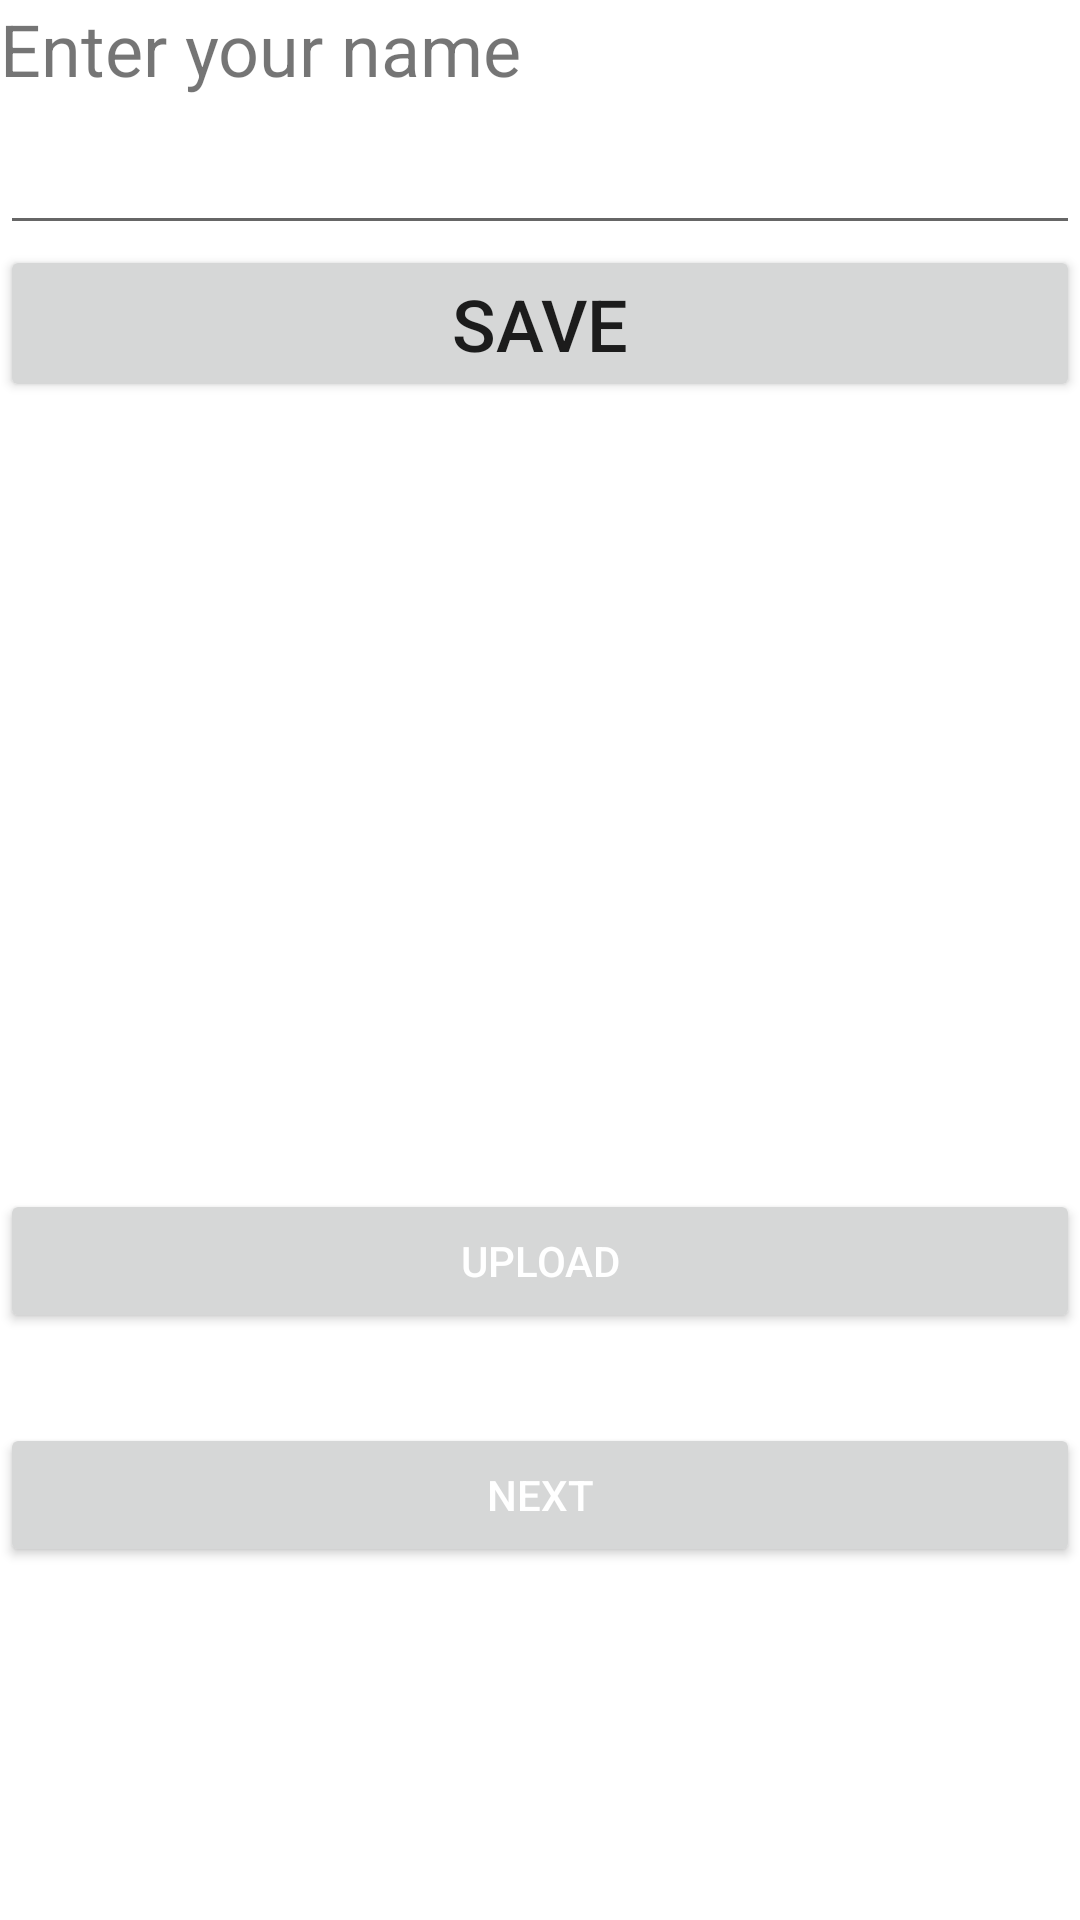

Layout XML and referenced resources for this Android screen:
<!-- AndroidManifest.xml: application theme Theme.GYMAPPLICATION -->
<!-- res/layout/activity_record_image_uploader_sql.xml -->
<?xml version="1.0" encoding="utf-8"?>
<RelativeLayout
    xmlns:android="http://schemas.android.com/apk/res/android"
    xmlns:app="http://schemas.android.com/apk/res-auto"
    xmlns:tools="http://schemas.android.com/tools"
    android:layout_width="match_parent"
    android:layout_height="match_parent"
    tools:context=".Record_image_uploader_sql">

    <TextView
        android:id="@+id/sqltextview"
        android:layout_width="wrap_content"
        android:layout_height="wrap_content"
        android:text="Enter your name"
        android:textSize="24dp"/>
    <EditText
        android:id="@+id/sqledittext"
        android:layout_width="match_parent"
        android:layout_height="wrap_content"
        android:textSize="24dp"
        android:layout_below="@id/sqltextview"/>
    <Button
        android:id="@+id/sqlbutton"
        android:layout_width="match_parent"
        android:layout_height="wrap_content"
        android:textSize="24dp"
        android:layout_below="@+id/sqledittext"
        android:text="Save"/>
    <TextView
        android:id="@+id/sqltextview1"
        android:layout_width="wrap_content"
        android:layout_height="wrap_content"
        android:layout_below="@+id/sqlbutton"
        android:textSize="24dp"
        android:layout_centerHorizontal="true"
        android:textAlignment="center"/>
    <ImageView
        android:id="@+id/sqlimage"
        android:layout_width="200dp"
        android:layout_height="200dp"
        android:layout_below="@id/sqltextview1"
        android:layout_centerHorizontal="true"/>

    <Button
        android:id="@+id/sqlupload"
        android:layout_width="match_parent"
        android:layout_height="wrap_content"
        android:text="Upload"
        android:textColor="@color/white"
        android:layout_marginTop="30dp"
        android:layout_below="@id/sqlimage"
        android:layout_centerInParent="true"/>


    <Button
        android:id="@+id/sqlnext"
        android:layout_width="match_parent"
        android:layout_height="wrap_content"
        android:text="next"
        android:textColor="@color/white"
        android:layout_marginTop="30dp"
        android:layout_below="@id/sqlupload"
        android:layout_centerInParent="true"/>

</RelativeLayout>
<!-- resources referenced by this layout -->
<resources>
  <color name="white">#FFFFFFFF</color>
  <style name="Theme.GYMAPPLICATION" parent="Theme.MaterialComponents.DayNight.DarkActionBar">
          
          <item name="colorPrimary">@color/purple_500</item>
          <item name="colorPrimaryVariant">@color/purple_700</item>
          <item name="colorOnPrimary">@color/white</item>
          
          <item name="colorSecondary">@color/teal_200</item>
          <item name="colorSecondaryVariant">@color/teal_700</item>
          <item name="colorOnSecondary">@color/black</item>
          
          <item name="android:statusBarColor" tools:targetApi="l">?attr/colorPrimaryVariant</item>
          
      </style>
  <color name="purple_500">#FF6200EE</color>
  <color name="purple_700">#FF3700B3</color>
  <color name="teal_200">#FF03DAC5</color>
  <color name="teal_700">#FF018786</color>
  <color name="black">#FF000000</color>
</resources>
